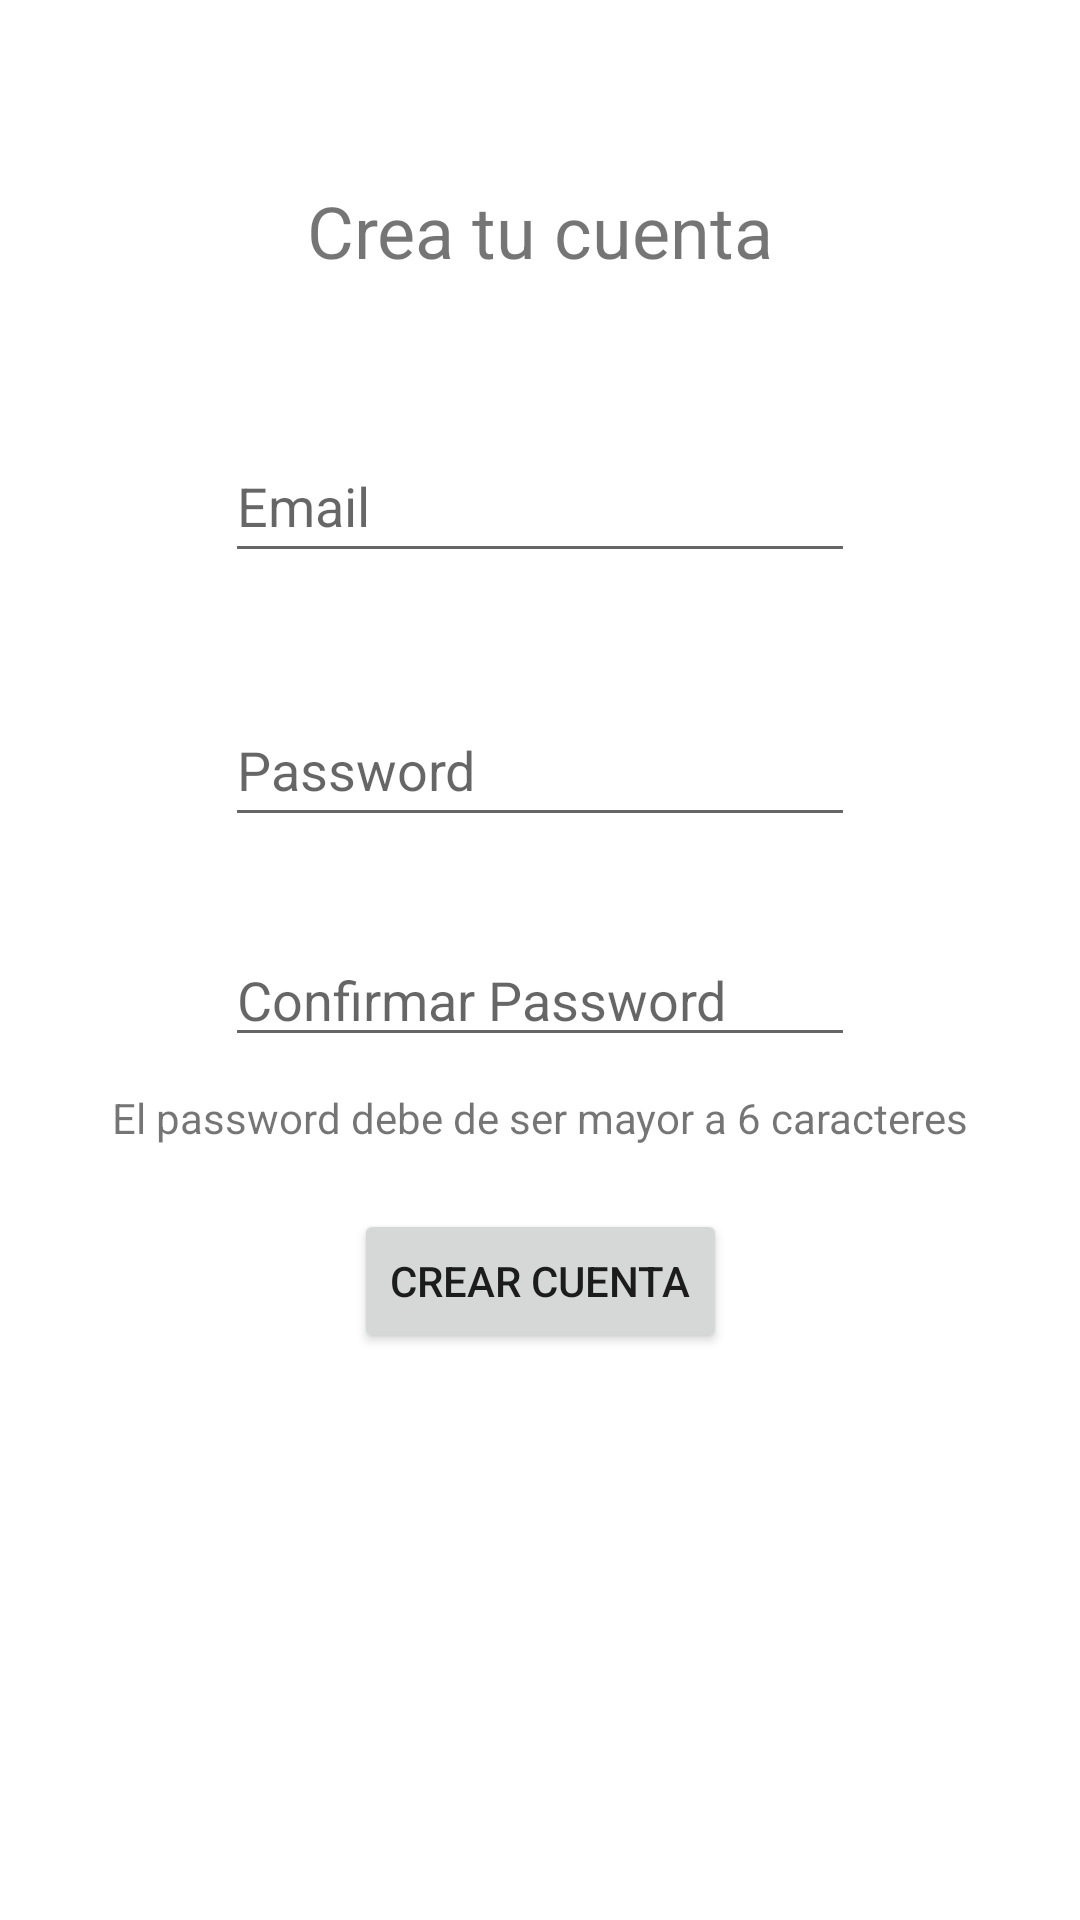

This screen was rendered from an Android layout file. Write that file and the resources it references.
<!-- AndroidManifest.xml: application theme Theme.DesafioPractio2 -->
<!-- res/layout/activity_crear_cuenta.xml -->
<?xml version="1.0" encoding="utf-8"?>
<androidx.constraintlayout.widget.ConstraintLayout xmlns:android="http://schemas.android.com/apk/res/android"
    xmlns:app="http://schemas.android.com/apk/res-auto"
    xmlns:tools="http://schemas.android.com/tools"
    android:layout_width="match_parent"
    android:layout_height="match_parent"
    tools:context=".CrearCuentaActivity">

    <TextView
        android:id="@+id/textCrearCuenta"
        android:layout_width="wrap_content"
        android:layout_height="wrap_content"
        android:text="@string/textCrearCuenta"
        android:textSize="24sp"
        app:layout_constraintBottom_toBottomOf="parent"
        app:layout_constraintEnd_toEndOf="parent"
        app:layout_constraintStart_toStartOf="parent"
        app:layout_constraintTop_toTopOf="parent"
        app:layout_constraintVertical_bias="0.1" />

    <EditText
        android:id="@+id/editCrearUser"
        android:layout_width="wrap_content"
        android:layout_height="wrap_content"
        android:ems="10"
        android:hint="@string/editCrearUser"
        android:inputType="textEmailAddress"
        android:minHeight="48dp"
        app:layout_constraintBottom_toBottomOf="parent"
        app:layout_constraintEnd_toEndOf="parent"
        app:layout_constraintStart_toStartOf="parent"
        app:layout_constraintTop_toBottomOf="@+id/textCrearCuenta"
        app:layout_constraintVertical_bias="0.1" />

    <EditText
        android:id="@+id/editCrearPassword"
        android:layout_width="wrap_content"
        android:layout_height="wrap_content"
        android:ems="10"
        android:hint="@string/editCrearPassword"
        android:inputType="textPassword"
        android:minHeight="48dp"
        app:layout_constraintBottom_toBottomOf="parent"
        app:layout_constraintEnd_toEndOf="parent"
        app:layout_constraintStart_toStartOf="parent"
        app:layout_constraintTop_toBottomOf="@+id/editCrearUser"
        app:layout_constraintVertical_bias="0.1" />

    <Button
        android:id="@+id/btnCrearRegistrarse"
        android:layout_width="wrap_content"
        android:layout_height="wrap_content"
        android:text="@string/btnCrearRegistrarse"
        app:layout_constraintBottom_toBottomOf="parent"
        app:layout_constraintEnd_toEndOf="parent"
        app:layout_constraintStart_toStartOf="parent"
        app:layout_constraintTop_toBottomOf="@+id/textCrearPasswordRequisito"
        app:layout_constraintVertical_bias="0.1" />

    <TextView
        android:id="@+id/textCrearPasswordRequisito"
        android:layout_width="wrap_content"
        android:layout_height="wrap_content"
        android:text="@string/textCrearPasswordRequisito"
        app:layout_constraintBottom_toBottomOf="parent"
        app:layout_constraintEnd_toEndOf="parent"
        app:layout_constraintStart_toStartOf="parent"
        app:layout_constraintTop_toBottomOf="@+id/editCrearConfirmarPassword"
        app:layout_constraintVertical_bias="0.04000002" />

    <EditText
        android:id="@+id/editCrearConfirmarPassword"
        android:layout_width="wrap_content"
        android:layout_height="wrap_content"
        android:ems="10"
        android:hint="@string/editCrearConfirmarPassword"
        android:inputType="textPassword"
        app:layout_constraintBottom_toBottomOf="parent"
        app:layout_constraintEnd_toEndOf="parent"
        app:layout_constraintStart_toStartOf="parent"
        app:layout_constraintTop_toBottomOf="@+id/editCrearPassword"
        app:layout_constraintVertical_bias="0.1" />
</androidx.constraintlayout.widget.ConstraintLayout>
<!-- resources referenced by this layout -->
<resources>
  <string name="btnCrearRegistrarse">Crear Cuenta</string>
  <string name="editCrearConfirmarPassword">Confirmar Password</string>
  <string name="editCrearPassword">Password</string>
  <string name="editCrearUser">Email</string>
  <string name="textCrearCuenta">Crea tu cuenta</string>
  <string name="textCrearPasswordRequisito">El password debe de ser mayor a 6 caracteres</string>
  <style name="Theme.DesafioPractio2" parent="Theme.MaterialComponents.DayNight.DarkActionBar">
          
          <item name="colorPrimary">@color/purple_500</item>
          <item name="colorPrimaryVariant">@color/purple_700</item>
          <item name="colorOnPrimary">@color/white</item>
          
          <item name="colorSecondary">@color/teal_200</item>
          <item name="colorSecondaryVariant">@color/teal_700</item>
          <item name="colorOnSecondary">@color/black</item>
          
          <item name="android:statusBarColor">?attr/colorPrimaryVariant</item>
          
      </style>
  <!-- not gathered from this repository: default colours our renderer supplied (Android Studio template values) -->
  <color name="purple_500">#FF6200EE</color>
  <color name="purple_700">#FF3700B3</color>
  <color name="teal_200">#FF03DAC5</color>
  <color name="teal_700">#FF018786</color>
  <color name="black">#FF000000</color>
  <color name="white">#FFFFFFFF</color>
</resources>
